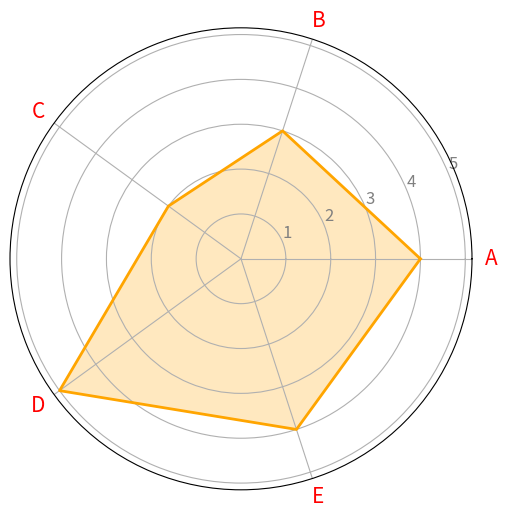

Python code for this plot:
import numpy as np
import matplotlib.pyplot as plt

# Data
labels = ['A', 'B', 'C', 'D', 'E']
values = [4, 3, 2, 5, 4]

# Number of variables
num_vars = len(labels)

# Compute angle of each axis
angles = np.linspace(0, 2 * np.pi, num_vars, endpoint=False).tolist()

# The plot is a circle, so we need to "complete the loop"
values += values[:1]
angles += angles[:1]

# Plot
fig, ax = plt.subplots(figsize=(6, 6), subplot_kw=dict(polar=True))
ax.fill(angles, values, color='orange', alpha=0.25)
ax.plot(angles, values, color='orange', linewidth=2)
ax.set_yticklabels(['1', '2', '3', '4', '5'], color='grey', size=12)
ax.set_xticks(angles[:-1])
ax.set_xticklabels(labels, color='red', size=15)

plt.show()